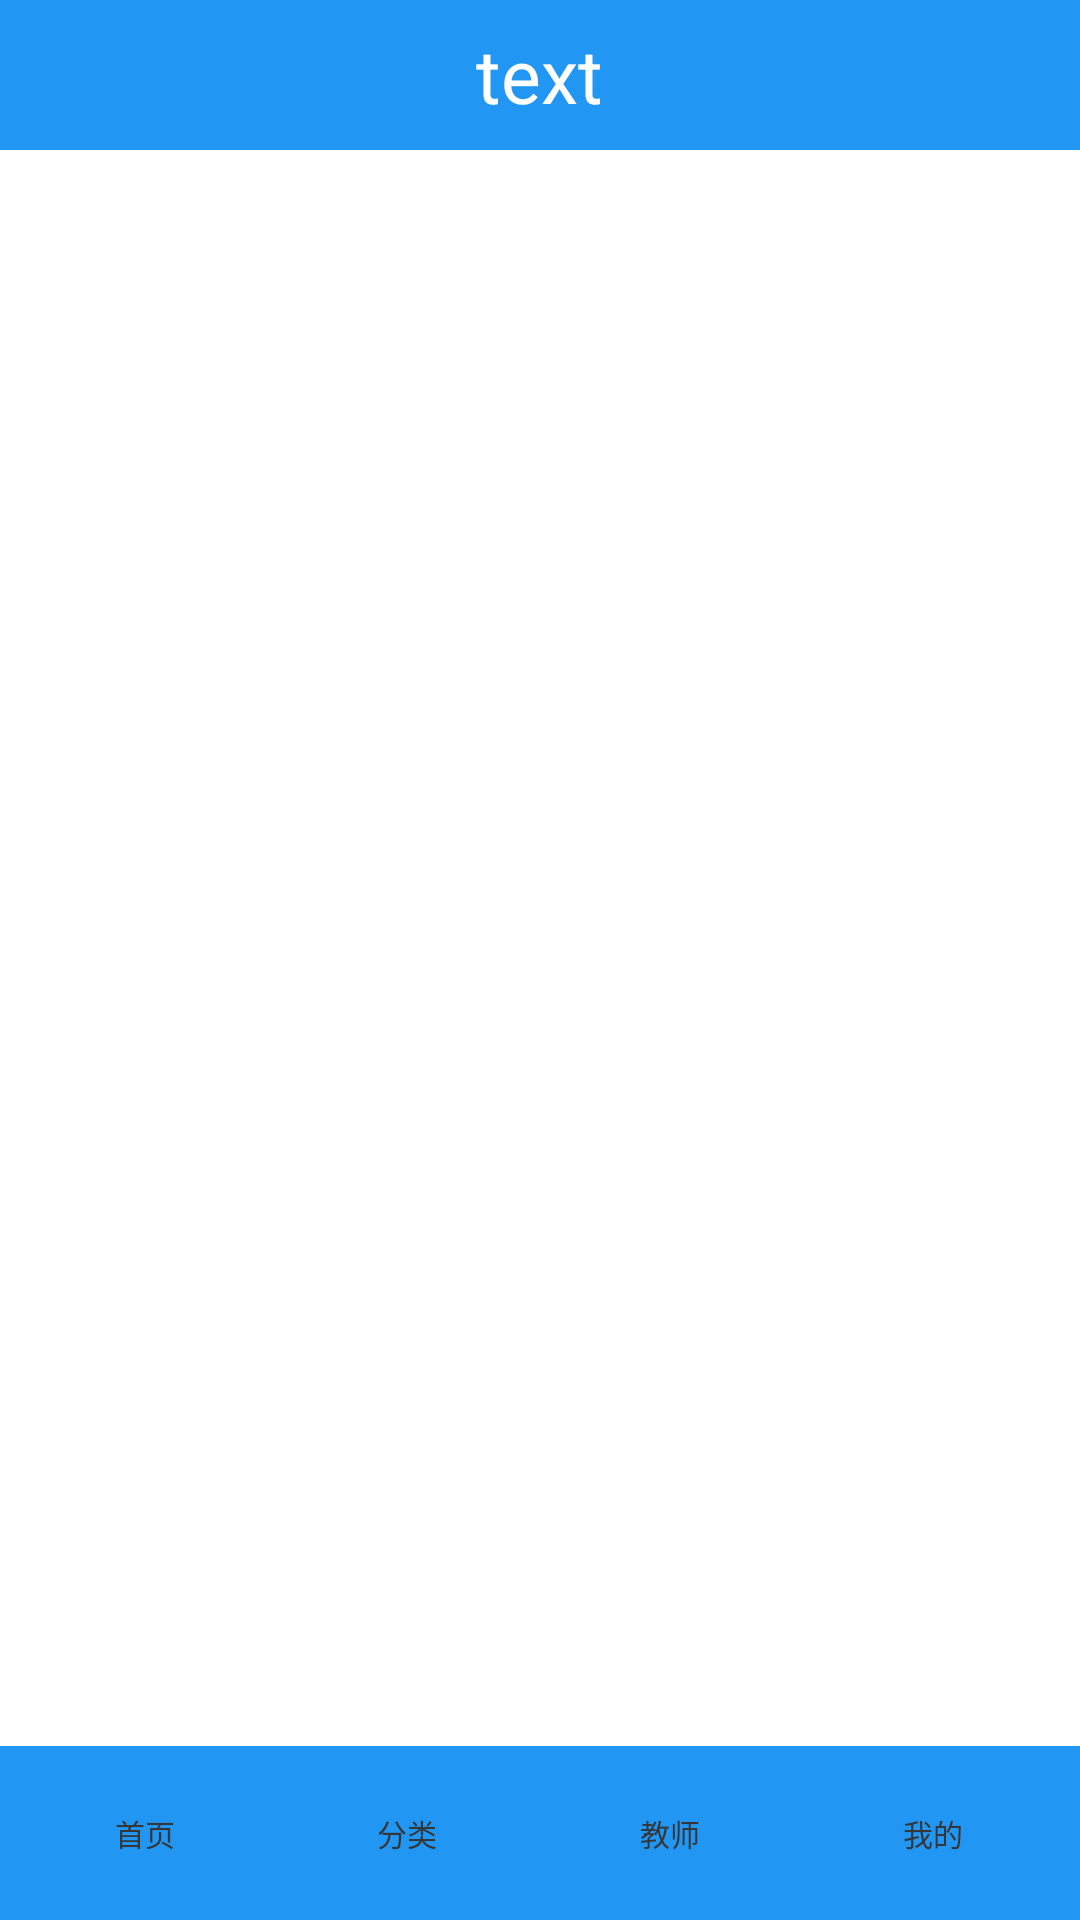

Android layout source for this screen:
<!-- AndroidManifest.xml: application theme Theme.OnlineEducation -->
<!-- res/layout/activity_main.xml -->
<?xml version="1.0" encoding="utf-8"?>
<LinearLayout xmlns:android="http://schemas.android.com/apk/res/android"
    android:layout_width="match_parent"
    android:layout_height="match_parent"
    android:orientation="vertical">

    <include layout="@layout/titlebar" />

    <FrameLayout
        android:id="@+id/fl_content"
        android:layout_width="match_parent"
        android:layout_height="0dp"
        android:layout_weight="1">


    </FrameLayout>

    <RadioGroup
        android:id="@+id/rg_main"
        android:layout_width="match_parent"
        android:layout_height="wrap_content"
        android:background="#2196F3"
        android:gravity="center_vertical"
        android:orientation="horizontal"
        android:padding="5dp">

        <RadioButton
            android:id="@+id/homePage"

            style="@style/bottom_tag_style"

            android:text="首页" />
        <RadioButton
            android:id="@+id/classification"

            style="@style/bottom_tag_style"

            android:text="分类" />
        <RadioButton
            android:id="@+id/moments"

            style="@style/bottom_tag_style"

            android:text="教师" />
        <RadioButton
            android:id="@+id/mine"
            style="@style/bottom_tag_style"

            android:text="我的" />


    </RadioGroup>



</LinearLayout>
<!-- res/layout/titlebar.xml (included above) -->
<?xml version="1.0" encoding="utf-8"?>
<LinearLayout xmlns:android="http://schemas.android.com/apk/res/android"
    android:layout_width="match_parent"
    android:layout_height="50dp"
    android:background="#2196F3"
    android:gravity="center"
    android:orientation="horizontal">

    <TextView
        android:id="@+id/titleBarId"
        android:layout_width="wrap_content"
        android:layout_height="wrap_content"
        android:text="text"
        android:textColor="@color/white"
        android:textSize="25sp" />

</LinearLayout>
<!-- resources referenced by this layout -->
<resources>
  <style name="bottom_tag_style">
          <item name="android:layout_width">0dp</item>
          <item name="android:layout_height">wrap_content</item>
          <item name="android:layout_weight">1</item>
          <item name="android:button">@android:color/transparent</item>
          <item name="android:drawablePadding">3dp</item>
          <item name="android:gravity">center</item>
          <item name="android:textColor">@drawable/bottom_textcolor_drawable_selector</item>
          <item name="android:textSize">10sp</item>
  
      </style>
  <style name="Theme.OnlineEducation" parent="Theme.MaterialComponents.DayNight.DarkActionBar">
          
          <item name="colorPrimary">@color/purple_500</item>
          <item name="colorPrimaryVariant">@color/purple_700</item>
          <item name="colorOnPrimary">@color/white</item>
          
          <item name="colorSecondary">@color/teal_200</item>
          <item name="colorSecondaryVariant">@color/teal_700</item>
          <item name="colorOnSecondary">@color/black</item>
          
          <item name="android:statusBarColor" tools:targetApi="l">?attr/colorPrimaryVariant</item>
          
      </style>
  <!-- drawable bottom_textcolor_drawable_selector (drawable) -->
  <?xml version="1.0" encoding="utf-8"?>
  <selector xmlns:android="http://schemas.android.com/apk/res/android">
      <item android:state_checked="false" android:color="#363636" />
      <item android:state_checked="true" android:color="#ffffff" />
  </selector>
  <!-- not gathered from this repository: default colours our renderer supplied (Android Studio template values) -->
  <color name="purple_500">#FF6200EE</color>
  <color name="purple_700">#FF3700B3</color>
  <color name="teal_200">#FF03DAC5</color>
  <color name="teal_700">#FF018786</color>
  <color name="black">#FF000000</color>
  <color name="white">#FFFFFFFF</color>
</resources>
